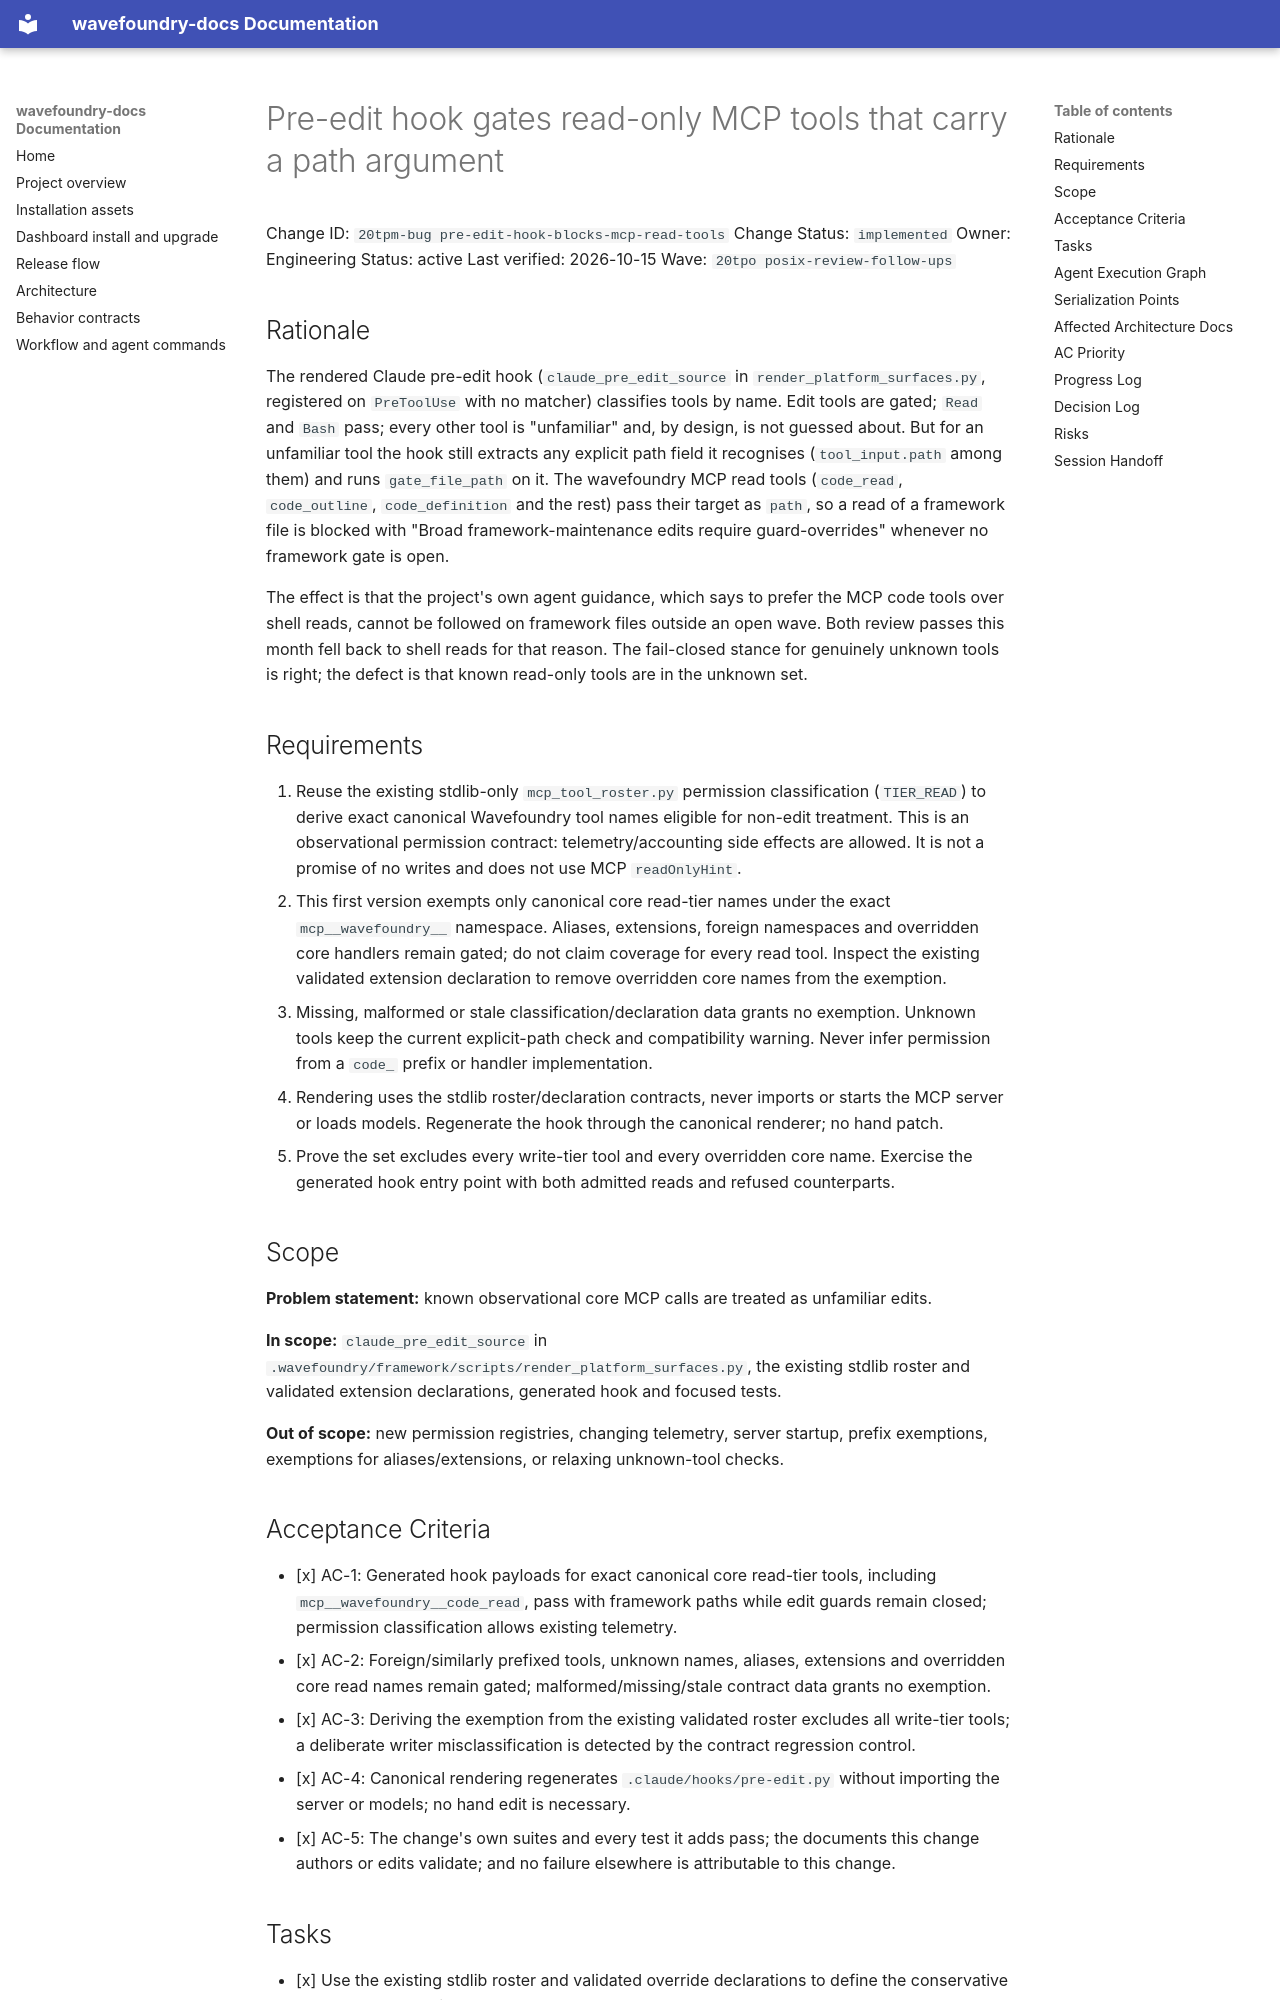

repository: coryhacking/wavefoundry · page: waves/20tpo posix-review-follow-ups/20tpm-bug pre-edit-hook-blocks-mcp-read-tools/index.html · generator: mkdocs

# Pre-edit hook gates read-only MCP tools that carry a path argument

Change ID: `20tpm-bug pre-edit-hook-blocks-mcp-read-tools`
Change Status: `implemented`
Owner: Engineering
Status: active
Last verified: 2026-10-15
Wave: `20tpo posix-review-follow-ups`

## Rationale

The rendered Claude pre-edit hook (`claude_pre_edit_source` in `render_platform_surfaces.py`, registered on `PreToolUse` with no matcher) classifies tools by name. Edit tools are gated; `Read` and `Bash` pass; every other tool is "unfamiliar" and, by design, is not guessed about. But for an unfamiliar tool the hook still extracts any explicit path field it recognises (`tool_input.path` among them) and runs `gate_file_path` on it. The wavefoundry MCP read tools (`code_read`, `code_outline`, `code_definition` and the rest) pass their target as `path`, so a read of a framework file is blocked with "Broad framework-maintenance edits require guard-overrides" whenever no framework gate is open.

The effect is that the project's own agent guidance, which says to prefer the MCP code tools over shell reads, cannot be followed on framework files outside an open wave. Both review passes this month fell back to shell reads for that reason. The fail-closed stance for genuinely unknown tools is right; the defect is that known read-only tools are in the unknown set.

## Requirements

1. Reuse the existing stdlib-only `mcp_tool_roster.py` permission classification (`TIER_READ`) to derive exact canonical Wavefoundry tool names eligible for non-edit treatment. This is an observational permission contract: telemetry/accounting side effects are allowed. It is not a promise of no writes and does not use MCP `readOnlyHint`.
2. This first version exempts only canonical core read-tier names under the exact `mcp__wavefoundry__` namespace. Aliases, extensions, foreign namespaces and overridden core handlers remain gated; do not claim coverage for every read tool. Inspect the existing validated extension declaration to remove overridden core names from the exemption.
3. Missing, malformed or stale classification/declaration data grants no exemption. Unknown tools keep the current explicit-path check and compatibility warning. Never infer permission from a `code_` prefix or handler implementation.
4. Rendering uses the stdlib roster/declaration contracts, never imports or starts the MCP server or loads models. Regenerate the hook through the canonical renderer; no hand patch.
5. Prove the set excludes every write-tier tool and every overridden core name. Exercise the generated hook entry point with both admitted reads and refused counterparts.

## Scope

**Problem statement:** known observational core MCP calls are treated as unfamiliar edits.

**In scope:** `claude_pre_edit_source` in `.wavefoundry/framework/scripts/render_platform_surfaces.py`, the existing stdlib roster and validated extension declarations, generated hook and focused tests.

**Out of scope:** new permission registries, changing telemetry, server startup, prefix exemptions, exemptions for aliases/extensions, or relaxing unknown-tool checks.
